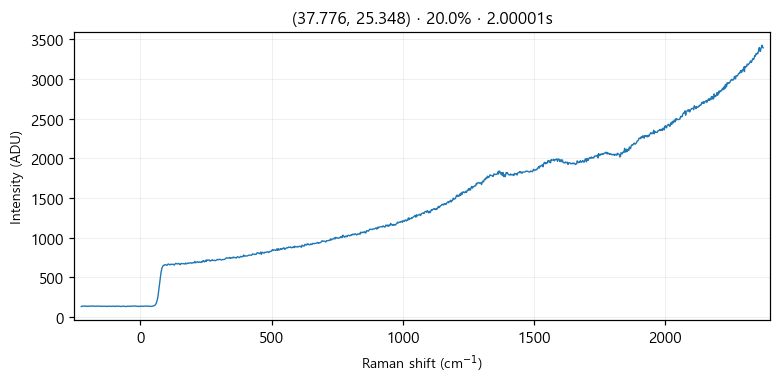

The table this chart was drawn from, first rows:
# laser_power_pct, 20.0
# exposure_time, 2
# laser_nm, 532
# mode, single
pixel_index, raman_shift_cm-1, wavelength_nm, intensity
0, -224.8, 525.7, 134.0
1, -221.8, 525.8, 139.0
2, -218.7, 525.9, 138.0
3, -215.6, 526, 141.0
4, -212.6, 526.1, 139.0
5, -209.5, 526.2, 140.0
6, -206.5, 526.2, 136.0
7, -203.4, 526.3, 140.0
8, -200.3, 526.4, 136.0
9, -197.3, 526.5, 140.0
10, -194.2, 526.6, 136.0
11, -191.2, 526.7, 139.0
12, -188.1, 526.7, 140.0
13, -185.1, 526.8, 140.0
14, -182, 526.9, 138.0
15, -179, 527, 141.0
16, -175.9, 527.1, 140.0
17, -172.9, 527.2, 138.0
18, -169.8, 527.3, 136.0
19, -166.8, 527.3, 138.0
20, -163.7, 527.4, 140.0
21, -160.7, 527.5, 139.0
22, -157.6, 527.6, 138.0
23, -154.6, 527.7, 138.0
24, -151.6, 527.8, 139.0
25, -148.5, 527.9, 136.0
26, -145.5, 527.9, 136.0
27, -142.4, 528, 137.0
28, -139.4, 528.1, 138.0
29, -136.4, 528.2, 138.0
30, -133.3, 528.3, 138.0
31, -130.3, 528.4, 136.0
32, -127.3, 528.4, 138.0
33, -124.3, 528.5, 134.0
34, -121.2, 528.6, 138.0
35, -118.2, 528.7, 139.0
36, -115.2, 528.8, 137.0
37, -112.2, 528.9, 136.0
38, -109.1, 529, 137.0
39, -106.1, 529, 138.0
40, -103.1, 529.1, 139.0
41, -100.1, 529.2, 138.0
42, -97.05, 529.3, 137.0
43, -94.03, 529.4, 135.0
44, -91.01, 529.5, 140.0
45, -88, 529.5, 139.0
46, -84.98, 529.6, 138.0
47, -81.97, 529.7, 137.0
48, -78.96, 529.8, 139.0
49, -75.95, 529.9, 137.0
50, -72.94, 530, 134.0
51, -69.93, 530, 137.0
52, -66.93, 530.1, 139.0
53, -63.92, 530.2, 139.0
54, -60.92, 530.3, 137.0
55, -57.91, 530.4, 135.0
... 968 more rows
